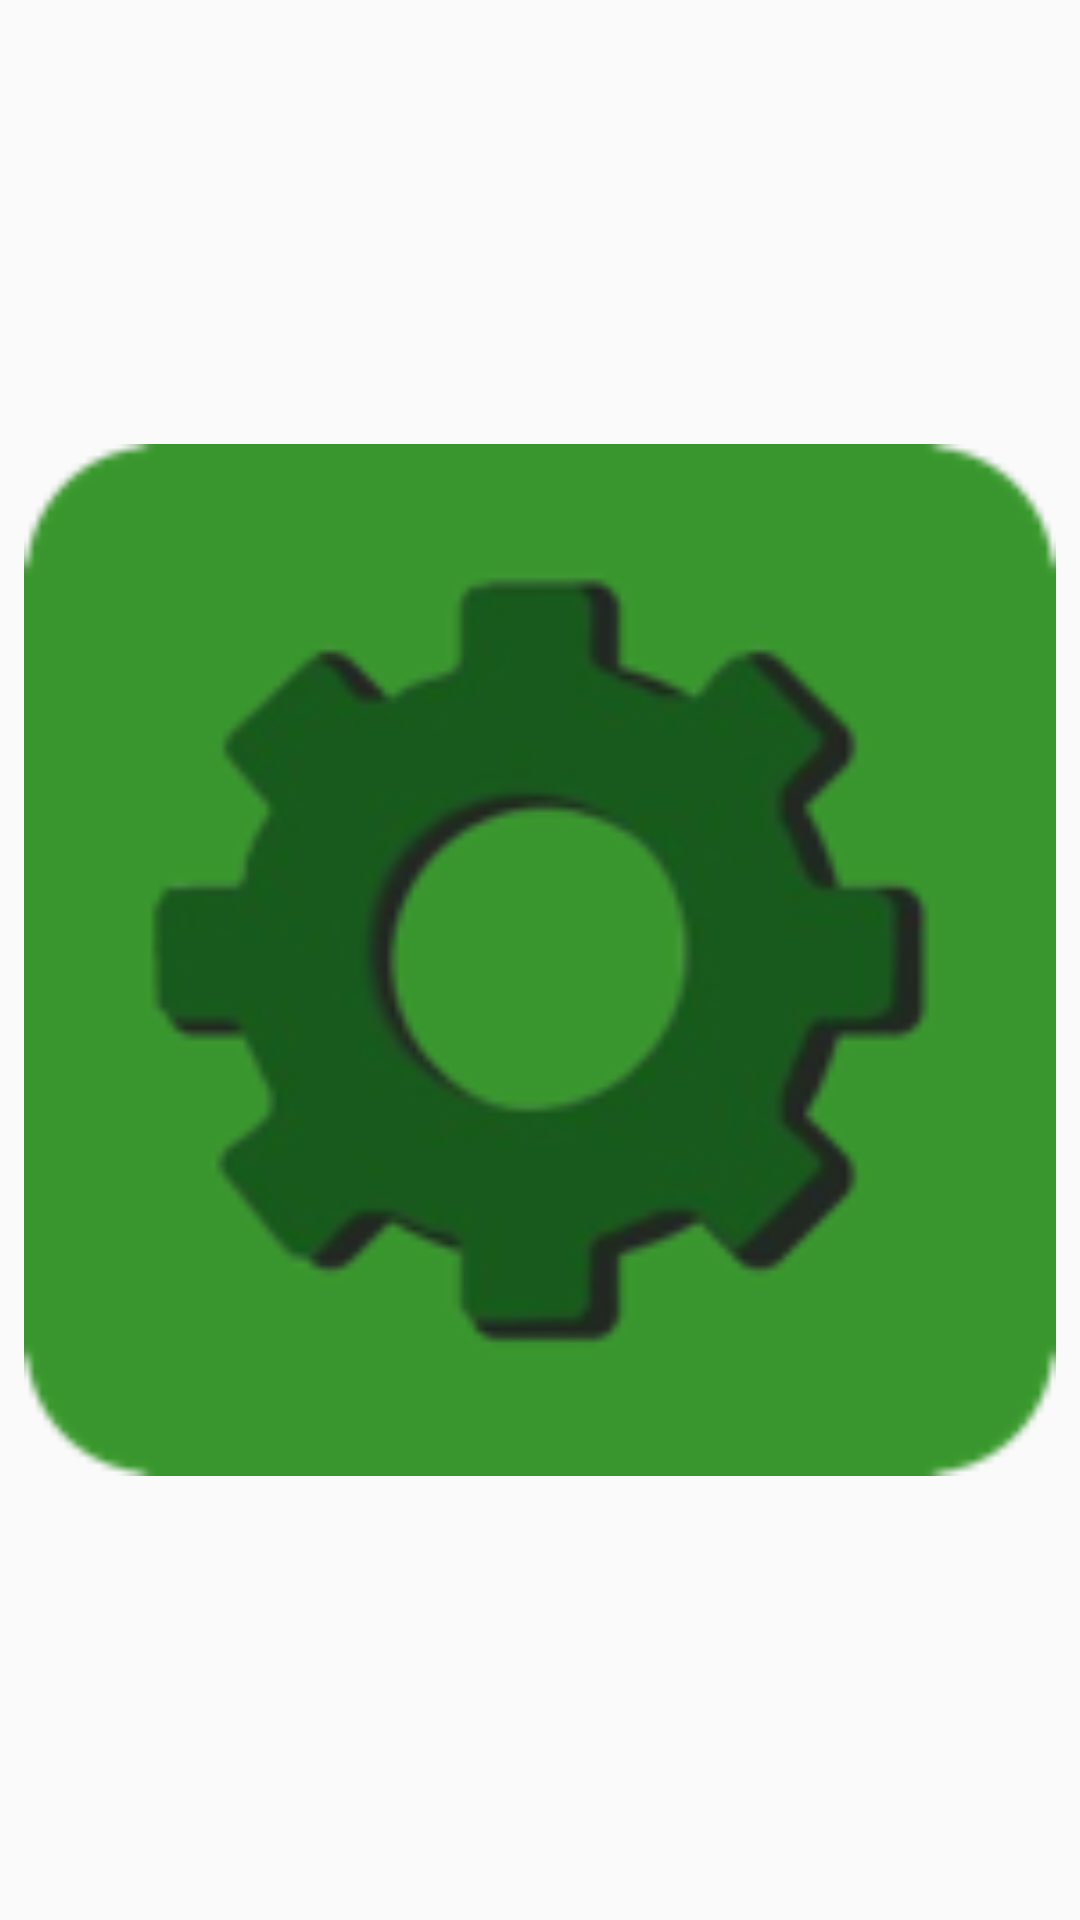

Here is an Android app screen rendered from its layout file. Give the layout XML and the strings, colors and styles it references.
<!-- AndroidManifest.xml: application theme AppTheme -->
<!-- res/layout/quote_qr_layout.xml -->
<?xml version="1.0" encoding="utf-8"?>
<LinearLayout xmlns:android="http://schemas.android.com/apk/res/android"
    xmlns:app="http://schemas.android.com/apk/res-auto"
    xmlns:tools="http://schemas.android.com/tools"
    android:layout_width="match_parent"
    android:layout_height="match_parent"
    android:orientation="horizontal">

    <ImageView
        android:id="@+id/quote_qr_image"
        android:layout_width="match_parent"
        android:layout_height="match_parent"
        android:layout_marginStart="8dp"
        android:layout_marginTop="8dp"
        android:layout_marginEnd="8dp"
        android:layout_marginBottom="8dp"
        android:adjustViewBounds="true"
        android:scaleType="fitCenter"
        app:layout_constraintBottom_toBottomOf="parent"
        app:layout_constraintEnd_toEndOf="parent"
        app:layout_constraintStart_toStartOf="parent"
        app:layout_constraintTop_toTopOf="parent"
        app:srcCompat="@mipmap/ic_launcher" />
</LinearLayout>
<!-- resources referenced by this layout -->
<resources>
  <!-- mipmap ic_launcher: png bitmap (mipmap-hdpi, 5024 bytes) -->
  <style name="AppTheme" parent="Theme.AppCompat.Light.NoActionBar">
          <item name="colorPrimary">@color/colorPrimary</item>
          <item name="colorPrimaryDark">@color/colorPrimaryDark</item>
          <item name="colorAccent">@color/colorAccent</item>
          <item name="android:textColorSecondary">#FFF</item>
      </style>
  <color name="colorPrimary">#424242</color>
  <color name="colorPrimaryDark">#1b1b1b</color>
  <color name="colorAccent">#80cbc4</color>
</resources>
